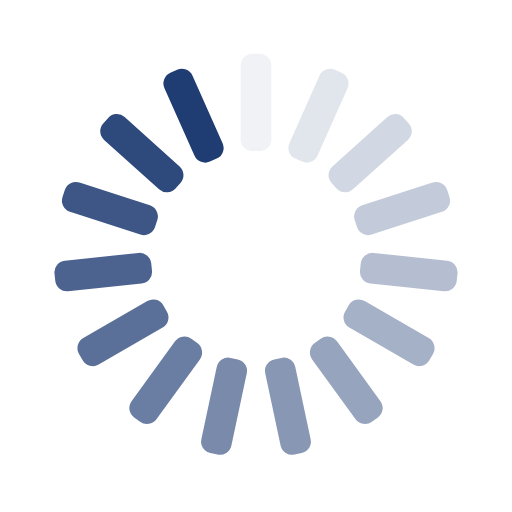
t = 0.00 s
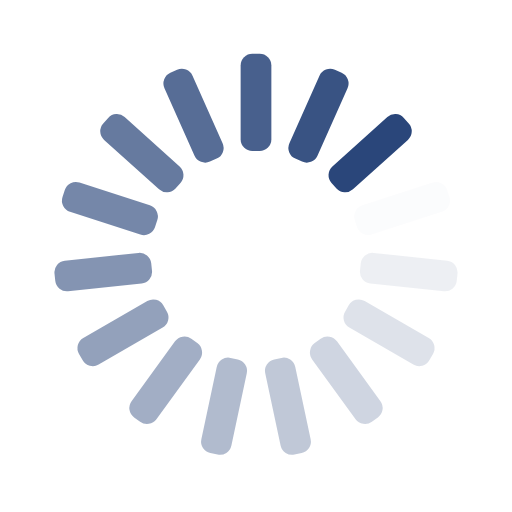
t = 0.23 s
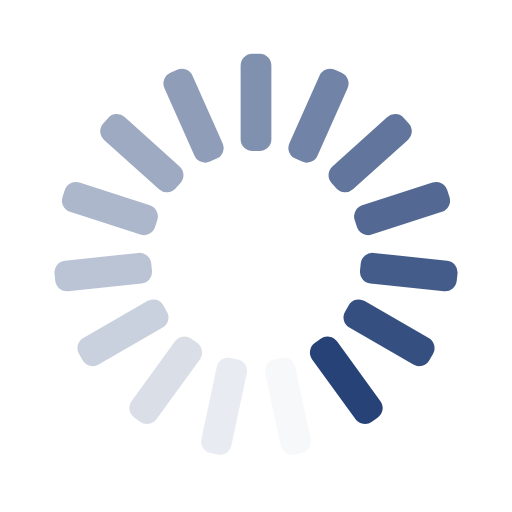
t = 0.47 s
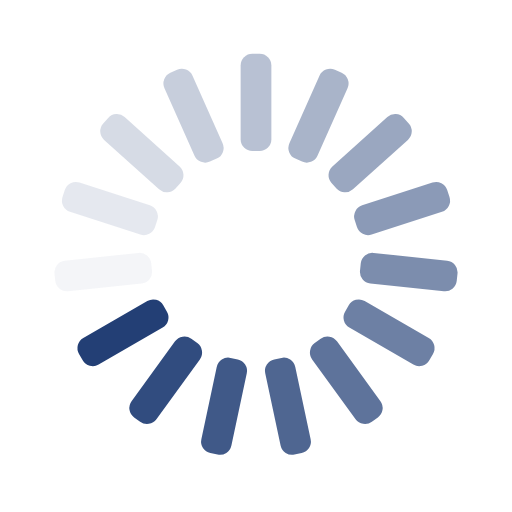
t = 0.70 s

The animated SVG that drew these frames (rendered in a browser with its animation timeline set to each time). Animation: 15 SMIL elements (animate=15); one cycle of 0.94 s, repeats indefinitely.

<?xml version="1.0" encoding="utf-8"?>
<svg xmlns="http://www.w3.org/2000/svg" xmlns:xlink="http://www.w3.org/1999/xlink" style="margin: auto; background:#ffffff ; display: block; shape-rendering: auto;" width="91px" height="91px" viewBox="0 0 100 100" preserveAspectRatio="xMidYMid">
<g transform="rotate(0 50 50)">
  <rect x="47" y="10.5" rx="2.2800000000000002" ry="2.2800000000000002" width="6" height="19" fill="#1f3c73">
    <animate attributeName="opacity" values="1;0" keyTimes="0;1" dur="0.9345794392523364s" begin="-0.8722741433021807s" repeatCount="indefinite"></animate>
  </rect>
</g><g transform="rotate(24 50 50)">
  <rect x="47" y="10.5" rx="2.2800000000000002" ry="2.2800000000000002" width="6" height="19" fill="#1f3c73">
    <animate attributeName="opacity" values="1;0" keyTimes="0;1" dur="0.9345794392523364s" begin="-0.8099688473520249s" repeatCount="indefinite"></animate>
  </rect>
</g><g transform="rotate(48 50 50)">
  <rect x="47" y="10.5" rx="2.2800000000000002" ry="2.2800000000000002" width="6" height="19" fill="#1f3c73">
    <animate attributeName="opacity" values="1;0" keyTimes="0;1" dur="0.9345794392523364s" begin="-0.7476635514018691s" repeatCount="indefinite"></animate>
  </rect>
</g><g transform="rotate(72 50 50)">
  <rect x="47" y="10.5" rx="2.2800000000000002" ry="2.2800000000000002" width="6" height="19" fill="#1f3c73">
    <animate attributeName="opacity" values="1;0" keyTimes="0;1" dur="0.9345794392523364s" begin="-0.6853582554517134s" repeatCount="indefinite"></animate>
  </rect>
</g><g transform="rotate(96 50 50)">
  <rect x="47" y="10.5" rx="2.2800000000000002" ry="2.2800000000000002" width="6" height="19" fill="#1f3c73">
    <animate attributeName="opacity" values="1;0" keyTimes="0;1" dur="0.9345794392523364s" begin="-0.6230529595015576s" repeatCount="indefinite"></animate>
  </rect>
</g><g transform="rotate(120 50 50)">
  <rect x="47" y="10.5" rx="2.2800000000000002" ry="2.2800000000000002" width="6" height="19" fill="#1f3c73">
    <animate attributeName="opacity" values="1;0" keyTimes="0;1" dur="0.9345794392523364s" begin="-0.5607476635514018s" repeatCount="indefinite"></animate>
  </rect>
</g><g transform="rotate(144 50 50)">
  <rect x="47" y="10.5" rx="2.2800000000000002" ry="2.2800000000000002" width="6" height="19" fill="#1f3c73">
    <animate attributeName="opacity" values="1;0" keyTimes="0;1" dur="0.9345794392523364s" begin="-0.4984423676012461s" repeatCount="indefinite"></animate>
  </rect>
</g><g transform="rotate(168 50 50)">
  <rect x="47" y="10.5" rx="2.2800000000000002" ry="2.2800000000000002" width="6" height="19" fill="#1f3c73">
    <animate attributeName="opacity" values="1;0" keyTimes="0;1" dur="0.9345794392523364s" begin="-0.43613707165109034s" repeatCount="indefinite"></animate>
  </rect>
</g><g transform="rotate(192 50 50)">
  <rect x="47" y="10.5" rx="2.2800000000000002" ry="2.2800000000000002" width="6" height="19" fill="#1f3c73">
    <animate attributeName="opacity" values="1;0" keyTimes="0;1" dur="0.9345794392523364s" begin="-0.37383177570093457s" repeatCount="indefinite"></animate>
  </rect>
</g><g transform="rotate(216 50 50)">
  <rect x="47" y="10.5" rx="2.2800000000000002" ry="2.2800000000000002" width="6" height="19" fill="#1f3c73">
    <animate attributeName="opacity" values="1;0" keyTimes="0;1" dur="0.9345794392523364s" begin="-0.3115264797507788s" repeatCount="indefinite"></animate>
  </rect>
</g><g transform="rotate(240 50 50)">
  <rect x="47" y="10.5" rx="2.2800000000000002" ry="2.2800000000000002" width="6" height="19" fill="#1f3c73">
    <animate attributeName="opacity" values="1;0" keyTimes="0;1" dur="0.9345794392523364s" begin="-0.24922118380062305s" repeatCount="indefinite"></animate>
  </rect>
</g><g transform="rotate(264 50 50)">
  <rect x="47" y="10.5" rx="2.2800000000000002" ry="2.2800000000000002" width="6" height="19" fill="#1f3c73">
    <animate attributeName="opacity" values="1;0" keyTimes="0;1" dur="0.9345794392523364s" begin="-0.18691588785046728s" repeatCount="indefinite"></animate>
  </rect>
</g><g transform="rotate(288 50 50)">
  <rect x="47" y="10.5" rx="2.2800000000000002" ry="2.2800000000000002" width="6" height="19" fill="#1f3c73">
    <animate attributeName="opacity" values="1;0" keyTimes="0;1" dur="0.9345794392523364s" begin="-0.12461059190031153s" repeatCount="indefinite"></animate>
  </rect>
</g><g transform="rotate(312 50 50)">
  <rect x="47" y="10.5" rx="2.2800000000000002" ry="2.2800000000000002" width="6" height="19" fill="#1f3c73">
    <animate attributeName="opacity" values="1;0" keyTimes="0;1" dur="0.9345794392523364s" begin="-0.06230529595015576s" repeatCount="indefinite"></animate>
  </rect>
</g><g transform="rotate(336 50 50)">
  <rect x="47" y="10.5" rx="2.2800000000000002" ry="2.2800000000000002" width="6" height="19" fill="#1f3c73">
    <animate attributeName="opacity" values="1;0" keyTimes="0;1" dur="0.9345794392523364s" begin="0s" repeatCount="indefinite"></animate>
  </rect>
</g>
<!-- [ldio] generated by https://loading.io/ --></svg>